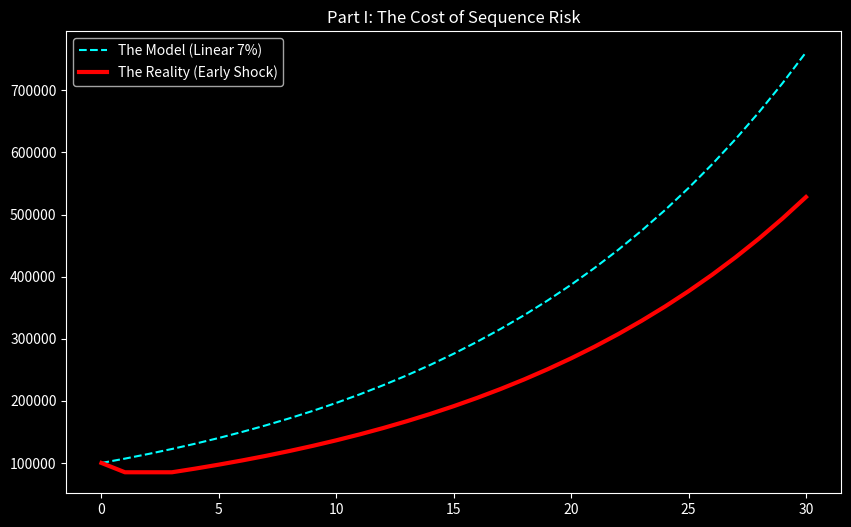

This chart was generated by the following Python code:
import numpy as np
import matplotlib.pyplot as plt

# --- CONFIGURATION ---
INITIAL_WEALTH = 100_000
YEARS = 30
AVG_RETURN = 0.07 

# --- SCENARIO A: The Linear Model ---
linear_path = [INITIAL_WEALTH]
for _ in range(YEARS):
    linear_path.append(linear_path[-1] * (1 + AVG_RETURN))

# --- SCENARIO B: The Early Shock ---
reality_path = [INITIAL_WEALTH]
# Year 1 is -15%, next 2 years flat, then 7% growth
returns = [-0.15, 0.0, 0.0] + [AVG_RETURN] * (YEARS - 3)

for r in returns:
    reality_path.append(reality_path[-1] * (1 + r))

# --- PLOT ---
plt.figure(figsize=(10, 6))
plt.style.use('dark_background')
plt.plot(linear_path, label='The Model (Linear 7%)', linestyle='--', color='cyan')
plt.plot(reality_path, label='The Reality (Early Shock)', color='red', linewidth=3)
plt.title('Part I: The Cost of Sequence Risk')
plt.legend()
plt.show()
